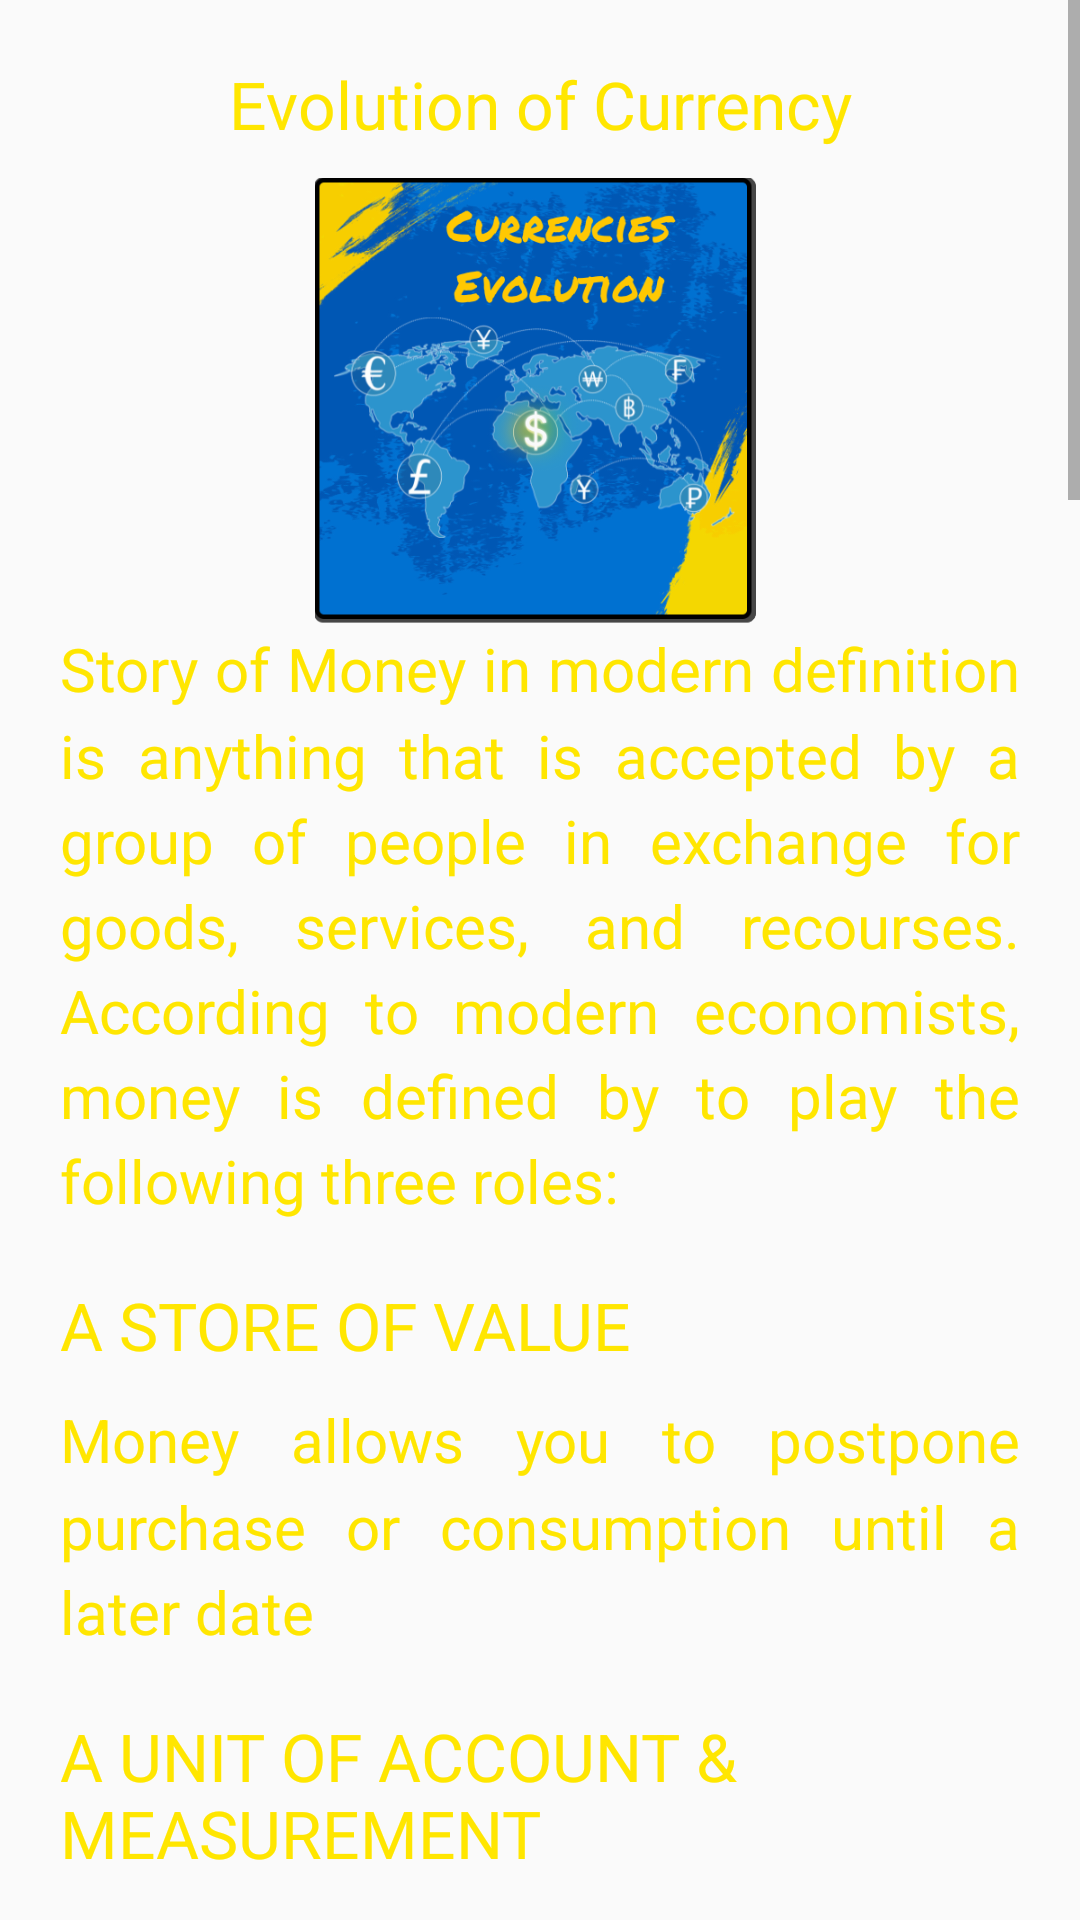

Reconstruct the res/layout file that produces this screen, plus the resources it refers to.
<!-- AndroidManifest.xml: application theme Theme.BitcoinCourseInUrdu -->
<!-- res/layout/fragment_lesson1.xml -->
<?xml version="1.0" encoding="utf-8"?>
<ScrollView xmlns:android="http://schemas.android.com/apk/res/android"
    xmlns:tools="http://schemas.android.com/tools"
    android:layout_width="match_parent"
    android:layout_height="match_parent"
    xmlns:ads="http://schemas.android.com/apk/res-auto"
    android:scrollbars="vertical"
    tools:context=".Lesson1Fragment">

    <LinearLayout
        android:layout_width="match_parent"
        android:layout_height="wrap_content"
        android:padding="@dimen/normal"
        android:orientation="vertical">

        <TextView
            style="@style/titleTextStyle"
            android:textAlignment="center"
            android:text="@string/icon1Text"/>

        <ImageView
            style="@style/fragment_image"
            android:src="@drawable/icon1"
            android:contentDescription="@string/icon1Desc"/>

        <TextView
            style="@style/paragraphStyle"
            android:text="@string/lesson1_para1" />

        <TextView
            style="@style/titleTextStyle"
            android:text="@string/lesson1_heading1"/>

        <TextView
            style="@style/paragraphStyle"
            android:text="@string/lesson1_para2" />

        <TextView
            style="@style/titleTextStyle"
            android:text="@string/lesson1_heading2" />

        <TextView
            style="@style/paragraphStyle"
            android:text="@string/lesson1_para3" />

        <TextView
            style="@style/titleTextStyle"
            android:text="@string/lesson1_heading3" />

        <TextView
            style="@style/paragraphStyle"
            android:text="@string/lesson1_para4" />

        <TextView
            style="@style/paragraphStyle"
            android:text="@string/lesson1_para5" />

        <TextView
            style="@style/paragraphStyle"
            android:text="@string/lesson1_para6" />

            <com.google.android.gms.ads.AdView
                android:id="@+id/adView1"
                ads:adSize="BANNER"
                ads:adUnitId="@string/banner_adUnit"
                style="@style/fragment_banner_ad" />

        <TextView
            style="@style/paragraphStyle"
            android:text="@string/lesson1_para7"/>

        <TextView
            style="@style/paragraphStyle"
            android:text="@string/lesson1_para8"/>

        <TextView
            style="@style/paragraphStyle"
            android:text="@string/lesson1_para9"/>

        <TextView
            style="@style/paragraphStyle"
            android:text="@string/lesson1_para10"/>

    
    
    
    
    
    
    
    

    </LinearLayout>

</ScrollView>
<!-- resources referenced by this layout -->
<resources>
  <dimen name="normal">20dp</dimen>
  <dimen name="unit">1dp</dimen>
  <string name="banner_adUnit" translatable="false">ca-app-pub-5838182687945471/1062478539</string>
  <string name="icon1Desc" translatable="false">image of different currencies</string>
  <string name="icon1Text">Evolution of Currency</string>
  <string name="lesson1_heading1">A STORE OF VALUE</string>
  <string name="lesson1_heading2">A UNIT OF ACCOUNT &amp; MEASUREMENT</string>
  <string name="lesson1_heading3">A MEDIUM OF EXCHANGE</string>
  <string name="lesson1_para1">Story of Money in modern definition is anything that is accepted by a group of people in exchange for goods, services, and recourses. According to modern economists, money is defined by to play the following three roles:</string>
  <string name="lesson1_para10">With the development and evolvement of human constitutions, coins were furthermore standardized and reached farther lands. Subsequently vaster and more frequent territorial and cross territorial trades were possible.</string>
  <string name="lesson1_para2">Money allows you to postpone purchase or consumption until a later date</string>
  <string name="lesson1_para3">Money allows to assign value to different goods without having to compare them. For example, instead of saying that a car is worth 6 horses, you can say that a car is worth 1000€.</string>
  <string name="lesson1_para4">Money acts as medium to indirectly trade goods or services.</string>
  <string name="lesson1_para5">There is however a disagreement on whether money is an intangible concept or tangible (physical)</string>
  <string name="lesson1_para6">Some say that money cannot be touched or smelled, while currency in form of coins and notes are presentations and manifestations of a form of money.</string>
  <string name="lesson1_para7">To better understand how modern money came to be, we need to briefly look at how money has evolved historically and took on the functions it has got today.</string>
  <string name="lesson1_para8">According to the recorded history for around 3000b.c, people were trading goods in exchange for other good directly. They would for example trade fruit for food or some pairs of shoes for a goat, as so called “the barter system”. It was immensely difficult to find someone, who would want to exchange something you need, in exchange for what you have. Even more difficult it was to agree on the value of the goods to be exchanged.</string>
  <string name="lesson1_para9">Later on, people started to use commodities such as wool, wheat, corn and etc. for trading. It was easier to maintain, carry and store these goods, and they were more widely accepted. These functions added even more to the value and demand for some commodities than others. Since these commodities functioned both as goods and mediums of exchange, consequently gold and silver coins were born as new mediums of trade, which had an even higher portability and storability.</string>
  <style name="fragment_banner_ad">
          <item name="android:layout_width">match_parent</item>
          <item name="android:layout_height">wrap_content</item>
          <item name="android:padding">@dimen/unit</item>
      </style>
  <style name="fragment_image">
          <item name="android:layout_width">@dimen/compact</item>
          <item name="android:layout_height">@dimen/compact</item>
          <item name="android:layout_gravity">center</item>
          <item name="android:scaleType">centerCrop</item>
      </style>
  <style name="Theme.BitcoinCourseInUrdu" parent="Base.Theme.BitcoinCourseInUrdu" />
  <dimen name="compact">150dp</dimen>
  <dimen name="paragraphSize">20sp</dimen>
  <dimen name="headingSize">22sp</dimen>
  <dimen name="small">10dp</dimen>
  <color name="blue">#0057b4</color>
  <color name="black">#FF000000</color>
  <color name="white">#FFFFFFFF</color>
  <color name="accent">#FFE600</color>
</resources>
